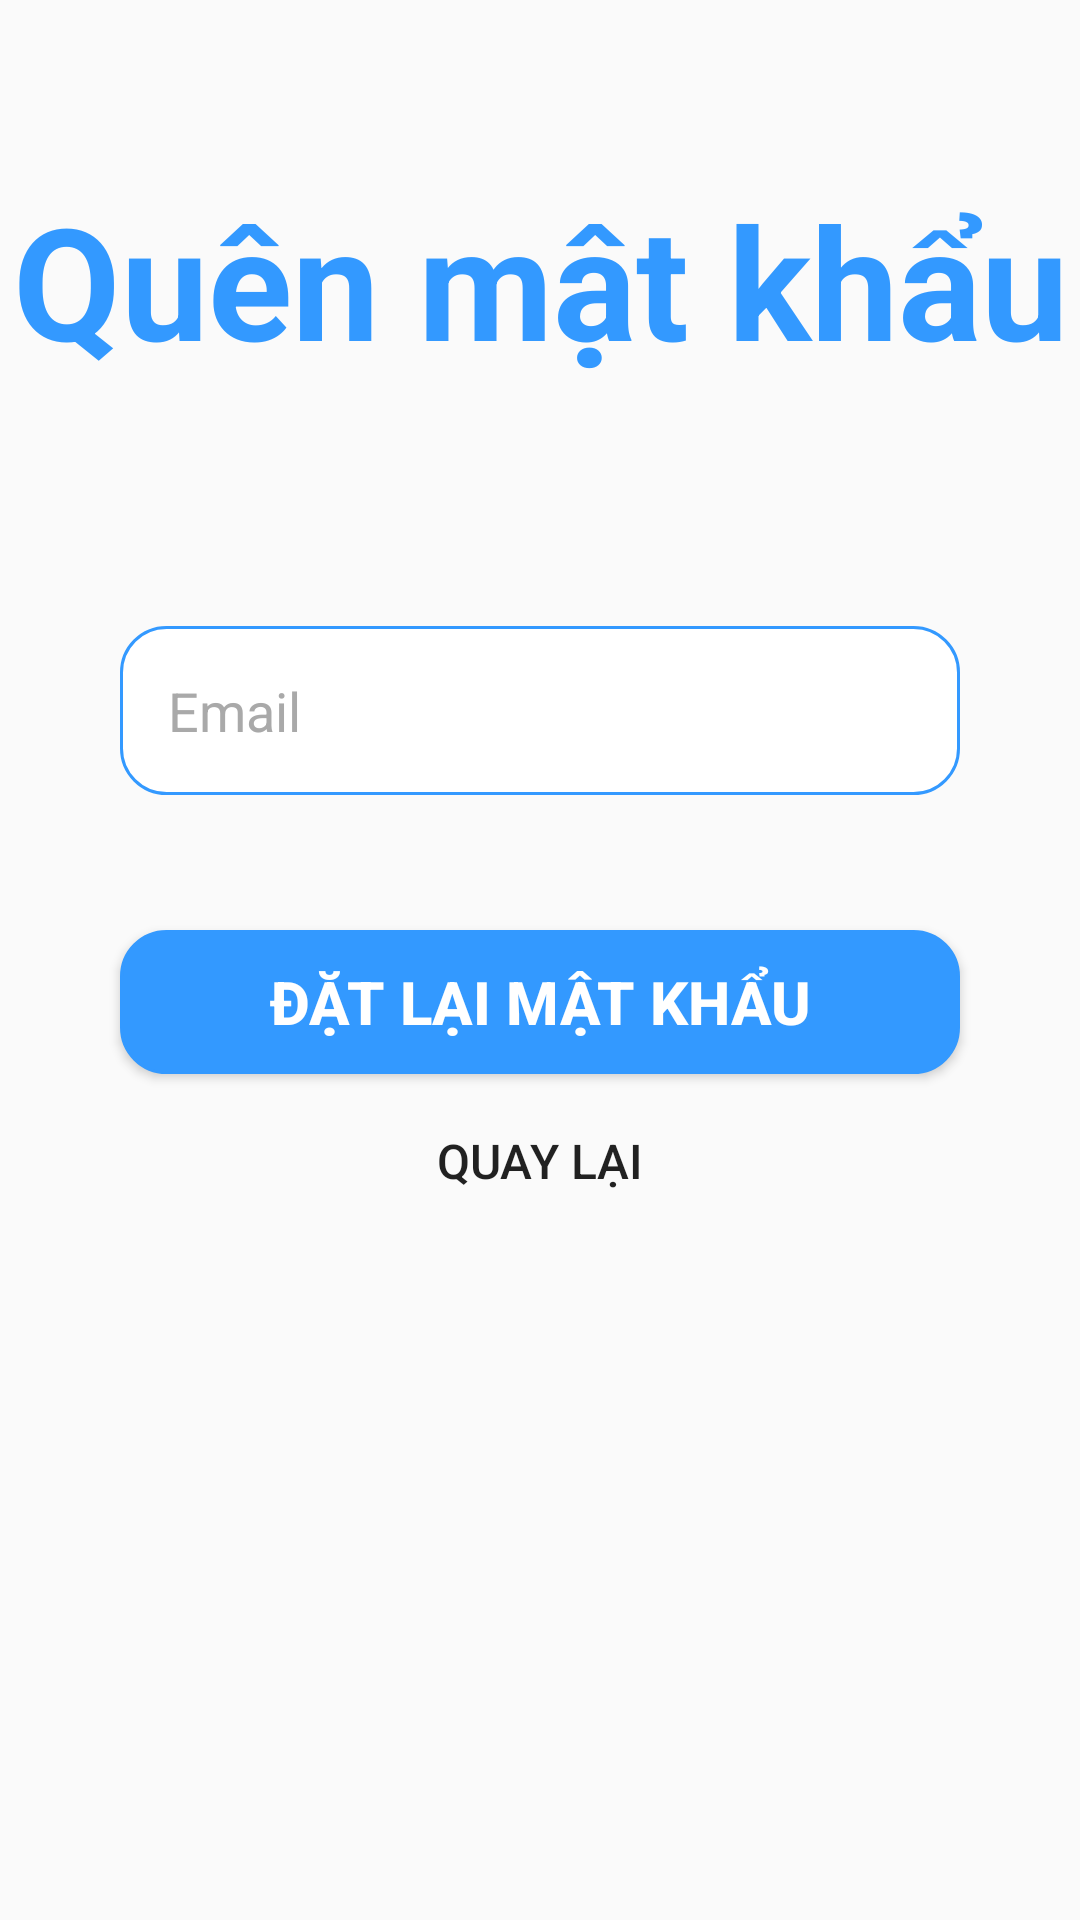

Reconstruct the res/layout file that produces this screen, plus the resources it refers to.
<!-- AndroidManifest.xml: application theme AppTheme -->
<!-- res/layout/activity_repass.xml -->
<?xml version="1.0" encoding="utf-8"?>
<androidx.constraintlayout.widget.ConstraintLayout xmlns:android="http://schemas.android.com/apk/res/android"
    xmlns:app="http://schemas.android.com/apk/res-auto"
    xmlns:tools="http://schemas.android.com/tools"
    android:layout_width="match_parent"
    android:layout_height="match_parent">

    <TextView
        android:id="@+id/textView5"
        android:layout_width="wrap_content"
        android:layout_height="wrap_content"
        android:layout_marginStart="32dp"
        android:layout_marginEnd="32dp"
        android:text="Quên mật khẩu"
        android:textColor="@color/blue"
        android:textSize="52sp"
        android:textStyle="bold"
        app:layout_constraintBottom_toBottomOf="parent"
        app:layout_constraintEnd_toEndOf="parent"
        app:layout_constraintStart_toStartOf="parent"
        app:layout_constraintTop_toTopOf="parent"
        app:layout_constraintVertical_bias="0.103" />

    <Button
        android:id="@+id/btnBackLogin"
        android:layout_width="100dp"
        android:layout_height="wrap_content"
        android:layout_marginHorizontal="64dp"
        android:layout_marginTop="5dp"
        android:background="@android:color/transparent"
        android:drawableLeft="@drawable/ic_back"
        android:text="Quay lại"
        android:textSize="16dp"
        app:layout_constraintEnd_toEndOf="parent"
        app:layout_constraintStart_toStartOf="parent"
        app:layout_constraintTop_toBottomOf="@+id/btnReset" />

    <Button
        android:id="@+id/btnReset"
        android:layout_width="match_parent"
        android:layout_height="wrap_content"
        android:layout_marginHorizontal="40dp"
        android:layout_marginTop="45dp"
        android:background="@drawable/round_button"
        android:backgroundTint="@color/blue"
        android:text="Đặt lại mật khẩu"
        android:textColor="@android:color/background_light"
        android:textSize="20dp"
        android:textStyle="bold"
        android:padding="10dp"
        app:layout_constraintEnd_toEndOf="parent"
        app:layout_constraintStart_toStartOf="parent"
        app:layout_constraintTop_toBottomOf="@+id/editChangeEmail" />

    <EditText
        android:id="@+id/editChangeEmail"
        android:layout_width="0dp"
        android:layout_height="wrap_content"
        android:layout_marginHorizontal="40dp"
        android:layout_marginTop="150dp"
        android:background="@drawable/round_button"
        android:drawableStart="@drawable/ic_email"
        android:drawableTint="@color/black"
        android:drawablePadding="16dp"
        android:ems="10"
        android:hint="Email"
        android:textColorHint="@color/gray"
        android:textColor="@color/black"
        android:inputType="textEmailAddress"
        android:padding="16dp"
        app:layout_constraintEnd_toEndOf="parent"
        app:layout_constraintStart_toStartOf="parent"
        app:layout_constraintTop_toTopOf="@id/textView5" />
</androidx.constraintlayout.widget.ConstraintLayout>
<!-- resources referenced by this layout -->
<resources>
  <color name="black">#FF000000</color>
  <color name="blue">#3399ff</color>
  <color name="gray">#A9A9A9</color>
  <!-- drawable round_button (drawable) -->
  <?xml version="1.0" encoding="utf-8"?>
  <shape android:shape="rectangle"
      xmlns:android="http://schemas.android.com/apk/res/android">
  
      <stroke
          android:color="@color/blue"
          android:width="1dp" />
      <corners android:radius="15dp" />
      <solid android:color="@color/white"/>
  </shape>
  <style name="AppTheme" parent="Theme.AppCompat.DayNight.NoActionBar">
          
          <item name="colorPrimary">@color/blue</item>
          <item name="colorPrimaryDark">@color/blue</item>
          <item name="colorAccent">@color/teal_200</item>
      </style>
  <color name="white">#FFFFFFFF</color>
  <color name="teal_200">#FF03DAC5</color>
</resources>
